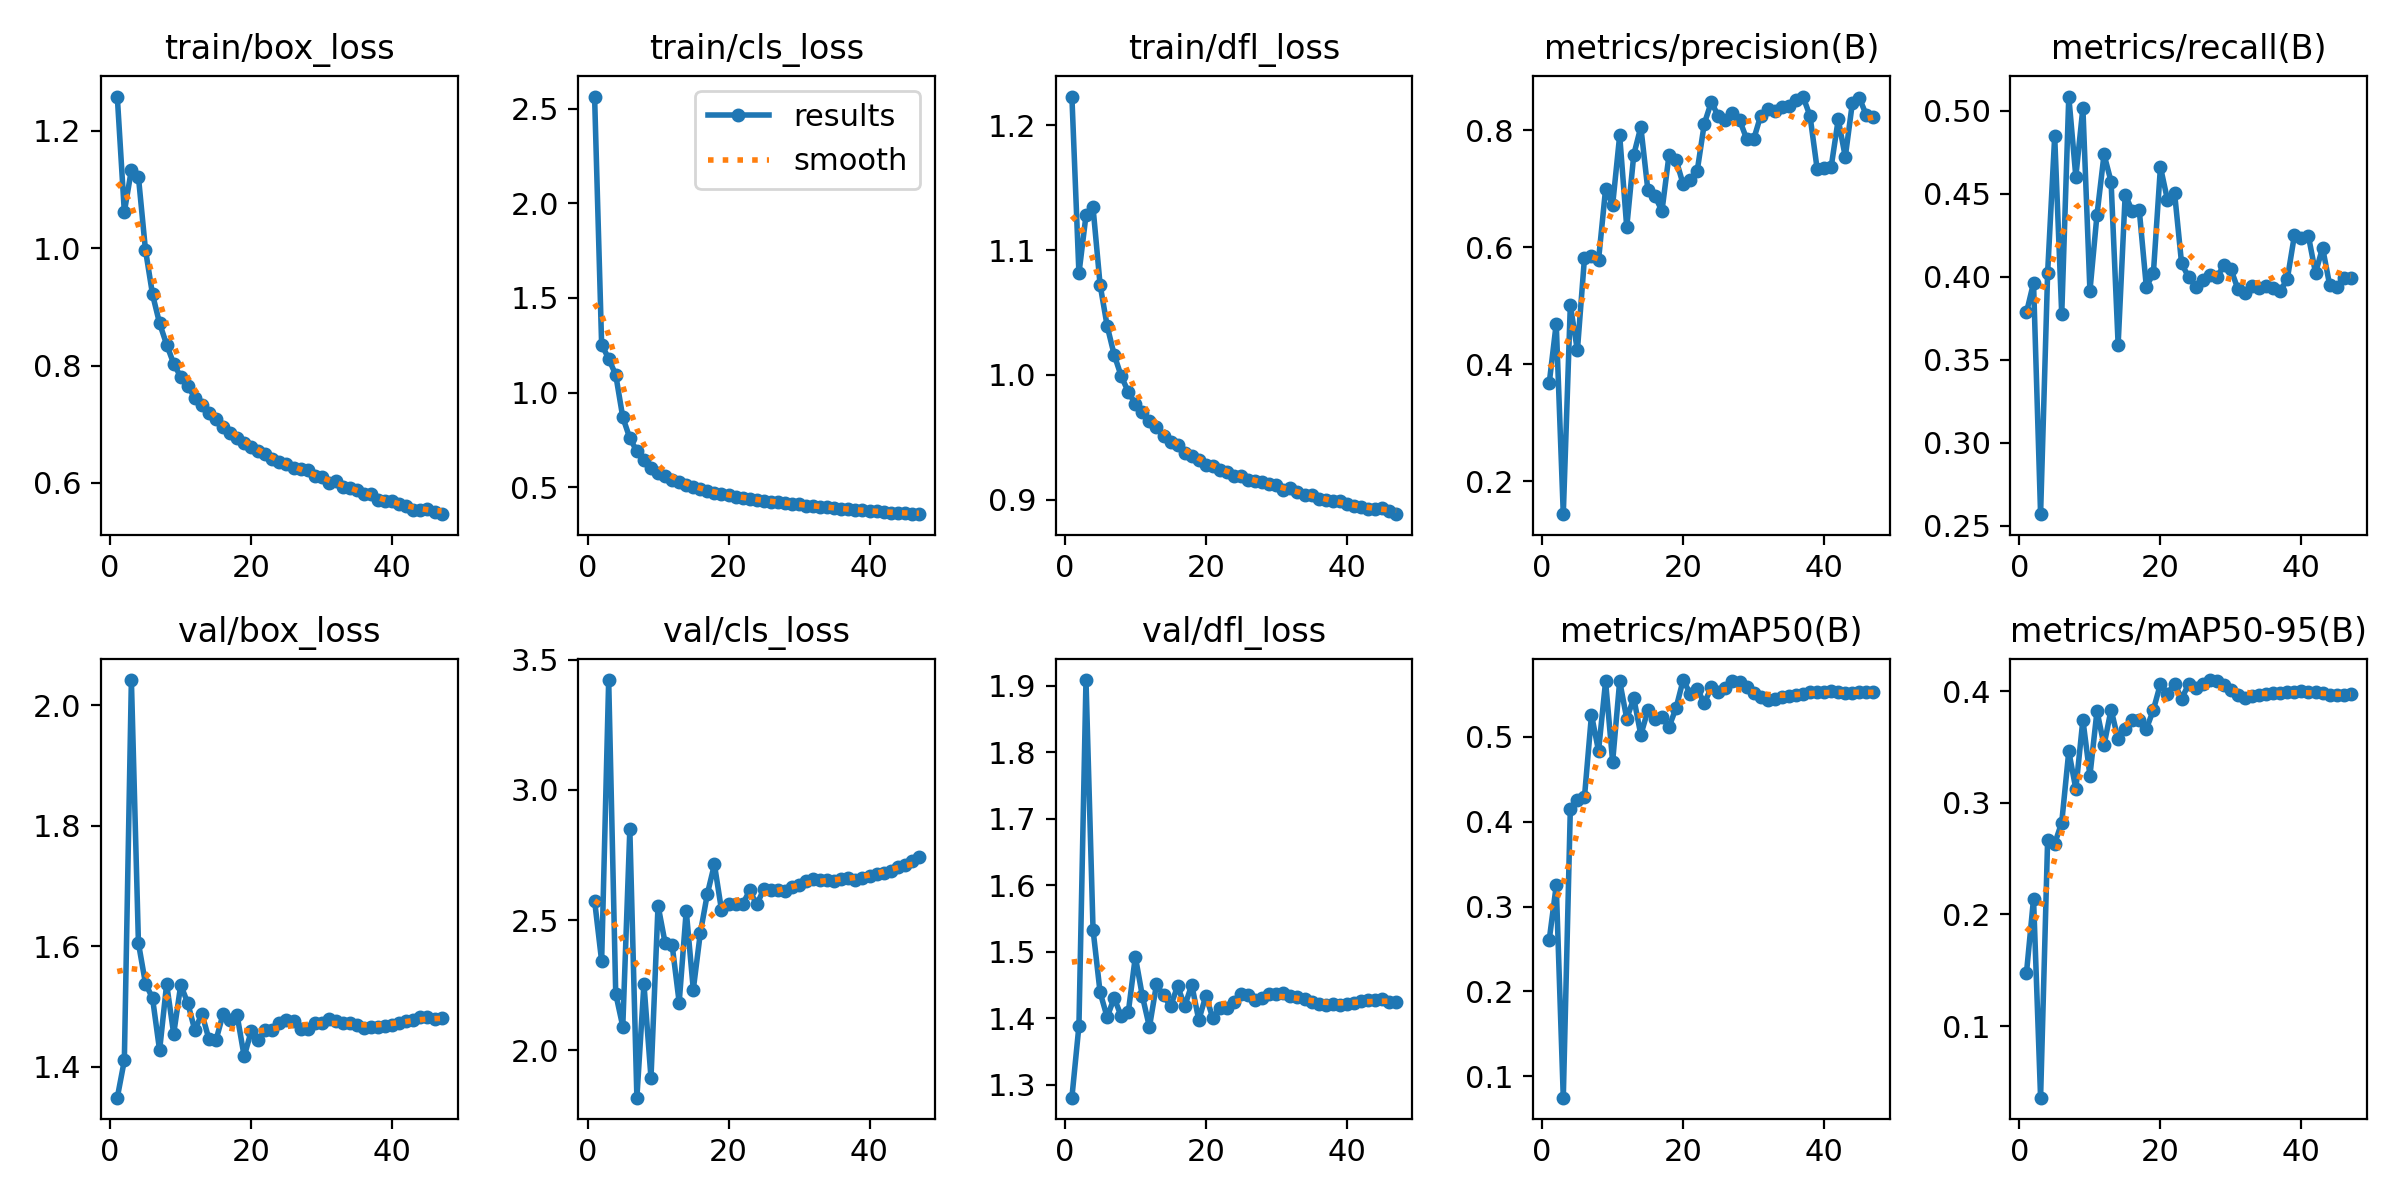

Source data for this figure (header and first rows):
epoch, train/box_loss, train/cls_loss, train/dfl_loss, metrics/precision(B), metrics/recall(B), metrics/mAP50(B), metrics/mAP50-95(B), val/box_loss, val/cls_loss, val/dfl_loss, lr/pg0, lr/pg1, lr/pg2
1, 1.259, 2.564, 1.223, 0.3669, 0.3785, 0.2602, 0.1477, 1.349, 2.575, 1.28, 0.003328, 0.003328, 0.003328
2, 1.062, 1.253, 1.081, 0.4693, 0.3963, 0.3249, 0.2141, 1.411, 2.342, 1.389, 0.006595, 0.006595, 0.006595
3, 1.134, 1.179, 1.128, 0.1433, 0.2571, 0.07483, 0.03593, 2.042, 3.423, 1.909, 0.009797, 0.009797, 0.009797
4, 1.122, 1.094, 1.134, 0.5011, 0.4025, 0.4153, 0.267, 1.605, 2.216, 1.533, 0.009703, 0.009703, 0.009703
5, 0.997, 0.8692, 1.072, 0.4234, 0.4846, 0.4251, 0.2633, 1.538, 2.091, 1.439, 0.009604, 0.009604, 0.009604
6, 0.9214, 0.7587, 1.039, 0.5807, 0.3774, 0.4286, 0.2823, 1.514, 2.849, 1.402, 0.009505, 0.009505, 0.009505
7, 0.8721, 0.6897, 1.016, 0.585, 0.5085, 0.526, 0.3461, 1.427, 1.817, 1.431, 0.009406, 0.009406, 0.009406
8, 0.836, 0.6414, 0.999, 0.5781, 0.4602, 0.4835, 0.3123, 1.538, 2.255, 1.403, 0.009307, 0.009307, 0.009307
9, 0.8033, 0.6026, 0.9864, 0.6996, 0.5017, 0.5653, 0.3743, 1.455, 1.893, 1.409, 0.009208, 0.009208, 0.009208
10, 0.7809, 0.5771, 0.9768, 0.6725, 0.3915, 0.4706, 0.3244, 1.536, 2.556, 1.492, 0.009109, 0.009109, 0.009109
11, 0.7652, 0.5596, 0.9706, 0.7913, 0.4373, 0.5656, 0.382, 1.506, 2.413, 1.433, 0.00901, 0.00901, 0.00901
12, 0.7454, 0.539, 0.9632, 0.6342, 0.4737, 0.5214, 0.3516, 1.461, 2.404, 1.387, 0.008911, 0.008911, 0.008911
13, 0.7328, 0.525, 0.9579, 0.7585, 0.4573, 0.5455, 0.3834, 1.488, 2.183, 1.451, 0.008812, 0.008812, 0.008812
14, 0.7188, 0.5124, 0.9513, 0.8058, 0.3592, 0.5023, 0.3567, 1.446, 2.536, 1.434, 0.008713, 0.008713, 0.008713
15, 0.7088, 0.4987, 0.9459, 0.6974, 0.4495, 0.5314, 0.3663, 1.444, 2.233, 1.418, 0.008614, 0.008614, 0.008614
16, 0.6957, 0.4893, 0.9435, 0.6873, 0.4396, 0.5211, 0.3742, 1.488, 2.45, 1.449, 0.008515, 0.008515, 0.008515
17, 0.6857, 0.4783, 0.9375, 0.6622, 0.44, 0.5228, 0.3737, 1.477, 2.601, 1.418, 0.008416, 0.008416, 0.008416
18, 0.6762, 0.469, 0.9349, 0.7581, 0.3939, 0.5117, 0.366, 1.486, 2.714, 1.45, 0.008317, 0.008317, 0.008317
19, 0.6683, 0.4651, 0.9321, 0.7495, 0.4022, 0.5341, 0.3832, 1.417, 2.538, 1.397, 0.008218, 0.008218, 0.008218
20, 0.6613, 0.456, 0.9276, 0.7079, 0.4661, 0.5669, 0.4064, 1.459, 2.563, 1.434, 0.008119, 0.008119, 0.008119
21, 0.6542, 0.4497, 0.9272, 0.7143, 0.4463, 0.551, 0.3977, 1.444, 2.563, 1.4, 0.00802, 0.00802, 0.00802
22, 0.6495, 0.4446, 0.9239, 0.7309, 0.4507, 0.5567, 0.4066, 1.461, 2.561, 1.415, 0.007921, 0.007921, 0.007921
23, 0.6405, 0.4374, 0.9223, 0.8112, 0.4081, 0.5397, 0.3932, 1.462, 2.614, 1.416, 0.007822, 0.007822, 0.007822
24, 0.6353, 0.4311, 0.9193, 0.8486, 0.3998, 0.5584, 0.406, 1.472, 2.56, 1.424, 0.007723, 0.007723, 0.007723
25, 0.6318, 0.4293, 0.919, 0.824, 0.3942, 0.5526, 0.403, 1.477, 2.618, 1.437, 0.007624, 0.007624, 0.007624
26, 0.6257, 0.4234, 0.916, 0.8172, 0.398, 0.557, 0.4059, 1.475, 2.617, 1.435, 0.007525, 0.007525, 0.007525
27, 0.6237, 0.42, 0.9147, 0.8295, 0.4012, 0.5658, 0.4099, 1.463, 2.614, 1.428, 0.007426, 0.007426, 0.007426
28, 0.6218, 0.4185, 0.9139, 0.818, 0.3998, 0.5641, 0.4086, 1.464, 2.611, 1.431, 0.007327, 0.007327, 0.007327
29, 0.6125, 0.4121, 0.9122, 0.7857, 0.4068, 0.5585, 0.4053, 1.472, 2.626, 1.437, 0.007228, 0.007228, 0.007228
30, 0.6109, 0.4092, 0.912, 0.7844, 0.4046, 0.5521, 0.4009, 1.473, 2.635, 1.437, 0.007129, 0.007129, 0.007129
31, 0.6007, 0.4013, 0.9079, 0.8251, 0.3924, 0.5465, 0.3962, 1.479, 2.649, 1.438, 0.00703, 0.00703, 0.00703
32, 0.6028, 0.4023, 0.9097, 0.8365, 0.3905, 0.5435, 0.3939, 1.476, 2.658, 1.434, 0.006931, 0.006931, 0.006931
33, 0.5938, 0.3971, 0.9061, 0.8339, 0.3942, 0.5446, 0.3952, 1.473, 2.653, 1.431, 0.006832, 0.006832, 0.006832
34, 0.5921, 0.3944, 0.9038, 0.8391, 0.3931, 0.5473, 0.3969, 1.472, 2.653, 1.429, 0.006733, 0.006733, 0.006733
35, 0.5876, 0.3899, 0.9035, 0.8412, 0.3944, 0.5482, 0.3976, 1.469, 2.651, 1.424, 0.006634, 0.006634, 0.006634
36, 0.5812, 0.3845, 0.9008, 0.8522, 0.3934, 0.5496, 0.3985, 1.465, 2.657, 1.421, 0.006535, 0.006535, 0.006535
37, 0.5815, 0.3847, 0.8995, 0.8578, 0.3915, 0.551, 0.3985, 1.466, 2.662, 1.42, 0.006436, 0.006436, 0.006436
38, 0.5716, 0.3801, 0.899, 0.8246, 0.3988, 0.5527, 0.3987, 1.467, 2.655, 1.421, 0.006337, 0.006337, 0.006337
39, 0.5689, 0.3768, 0.8989, 0.7346, 0.4249, 0.5526, 0.3987, 1.468, 2.662, 1.42, 0.006238, 0.006238, 0.006238
40, 0.5684, 0.3744, 0.8965, 0.7352, 0.4234, 0.5531, 0.3997, 1.47, 2.668, 1.421, 0.006139, 0.006139, 0.006139
41, 0.5643, 0.373, 0.8949, 0.7376, 0.4243, 0.5536, 0.3992, 1.474, 2.675, 1.423, 0.00604, 0.00604, 0.00604
42, 0.5607, 0.3687, 0.8941, 0.8188, 0.4023, 0.5526, 0.3995, 1.476, 2.68, 1.425, 0.005941, 0.005941, 0.005941
43, 0.5544, 0.3653, 0.8921, 0.7545, 0.4175, 0.5519, 0.3981, 1.478, 2.689, 1.427, 0.005842, 0.005842, 0.005842
44, 0.5532, 0.3634, 0.8927, 0.8466, 0.3951, 0.5521, 0.3967, 1.482, 2.704, 1.427, 0.005743, 0.005743, 0.005743
45, 0.5554, 0.3635, 0.8936, 0.8552, 0.3937, 0.5523, 0.3963, 1.483, 2.712, 1.428, 0.005644, 0.005644, 0.005644
46, 0.5503, 0.3599, 0.8913, 0.8256, 0.399, 0.5527, 0.3963, 1.48, 2.725, 1.425, 0.005545, 0.005545, 0.005545
47, 0.5468, 0.3571, 0.8884, 0.8226, 0.3995, 0.5524, 0.397, 1.481, 2.743, 1.424, 0.005446, 0.005446, 0.005446
